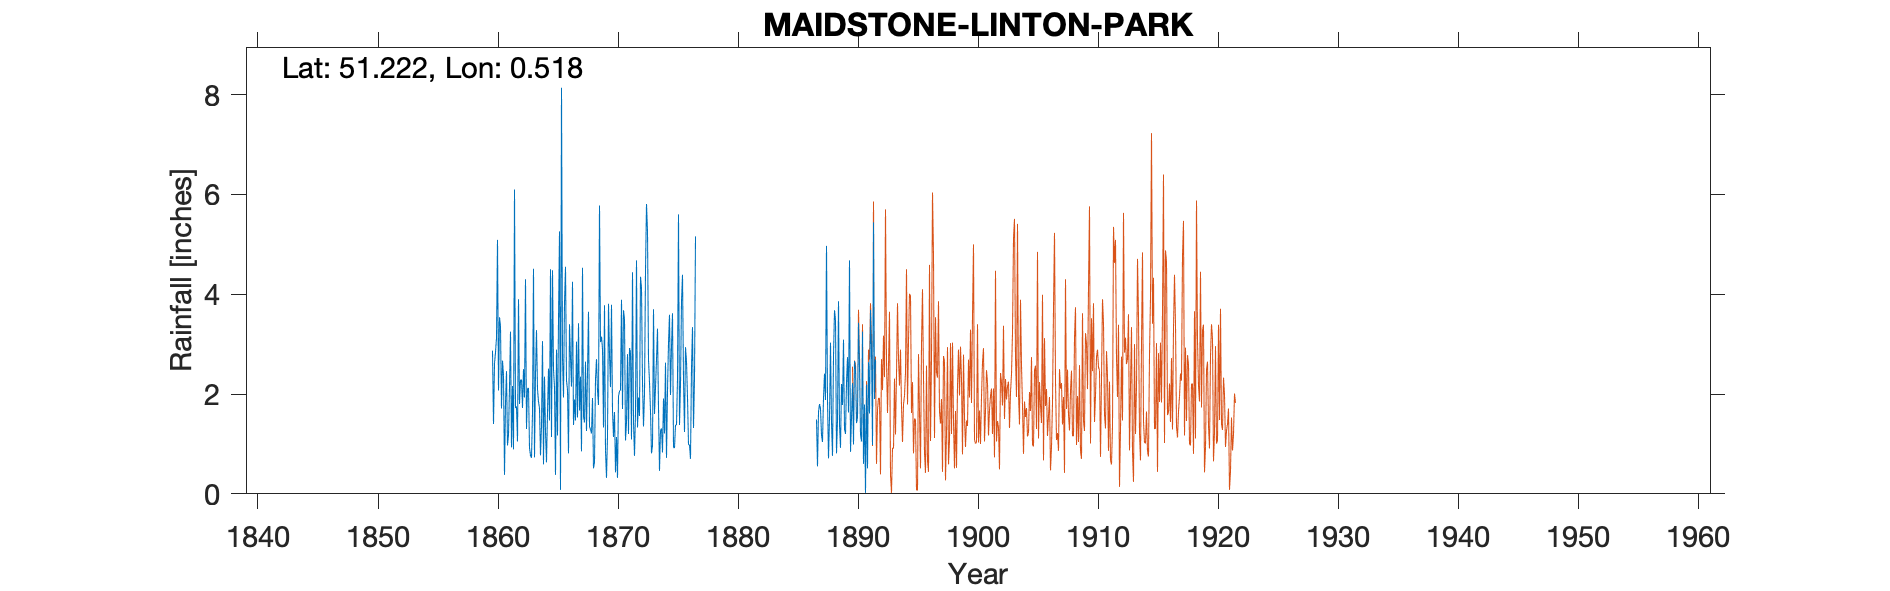

Values plotted in this chart, from the file beside it:
MAIDSTONE LINTON PARK, , , , , , , , , , , , , , , , , , , , , , , 
Grid ref, TQ759500, Long, 0.5175, Lat, 51.22, Elevation, 200, ft, , , , , , , , , , , , , , , 
Station no, RR70, , , , , , , , , , , , , , , , , , , , , , 
, 1860, 1861, 1862, 1863, 1864, 1865, 1866, 1867, 1868, 1869, 1870, 1871, 1872, 1873, 1874, 1875, 1876, 1877, 1878, 1879, 1880, 1881, 1882
January, 2.87, 0.38, 1.75, 2.12, 0.77, 4.48, 3.83, 3.05, 3.65, 3.04, 1.66, 3.5, 4.68, 2.69, 1.27, 3.62, 1.24, , , , , , 
February, 1.4, 1.82, 1.05, 0.92, 1.36, 2.49, 4.55, 1.53, 1.35, 3.15, 1.14, 1.07, 1.33, 2.24, 1.31, 0.93, 2.94, , , , , , 
March, 2.61, 2.46, 3.9, 0.77, 3.06, 2.14, 2.27, 3.42, 1.29, 2.91, 1.64, 1.44, 1.93, 1.66, 0.83, 0.92, 2.65, , , , , , 
April, 2.84, 0.97, 1.8, 0.72, 0.59, 0.38, 2.09, 1.67, 1.21, 1.33, 0.43, 2.8, 1.56, 0.81, 1.91, 1.38, 1.93, , , , , , 
May, 3.12, 1.19, 2.28, 1.62, 2.35, 2.89, 0.81, 2.35, 1.92, 3.78, 1.14, 1.2, 4.35, 0.97, 1.21, 1.38, 0.99, , , , , , 
June, 5.09, 2.14, 2.29, 4.51, 1.24, 1.17, 3.4, 0.85, 0.51, 0.87, 0.32, 2.92, 4.13, 3.7, 2.63, 2.3, 0.98, , , , , , 
July, 2.07, 3.25, 1.72, 0.73, 0.63, 3.48, 2.73, 4.53, 0.63, 0.32, 1.95, 2.84, 2.21, 1.6, 0.72, 5.6, 0.7, , , , , , 
August, 3.54, 0.93, 2.5, 2.42, 1.63, 5.26, 2.15, 1.55, 2.3, 1.16, 2.06, 1.09, 1.35, 2.13, 2.07, 1.38, 2.52, , , , , , 
September, 3.36, 2.16, 1.93, 3.28, 2.51, 0.08, 4.25, 1.43, 2.7, 3.81, 2.08, 4.44, 2.01, 2.69, 3.02, 2.2, 3.34, , , , , , 
October, 1.71, 0.89, 4.3, 2.1, 1.47, 8.14, 1.38, 2.65, 2.07, 2.79, 3.89, 1.44, 4.48, 3.31, 3.59, 3.85, 1.32, , , , , , 
November, 2.67, 6.1, 1.3, 1.85, 4.5, 2.74, 1.89, 1.26, 1.78, 2.14, 1.7, 0.76, 5.81, 1.73, 1.98, 4.39, 2.33, , , , , , 
December, 2.38, 1.72, 2.11, 1.71, 1.14, 1.93, 1.47, 2.42, 5.78, 3.79, 3.68, 1.62, 5.26, 0.46, 2.95, 2.3, 5.16, , , , , , 
Total, 33.66, 24.01, 26.93, 22.75, 21.25, 35.18, 30.82, 26.71, 25.19, 29.09, 21.69, 25.12, 39.1, 23.99, 23.49, 30.25, 26.1, , , , , , 
IDR crossed through data removed (entere…, , , , , , , , , , , , , , , , , , , , , , , 
